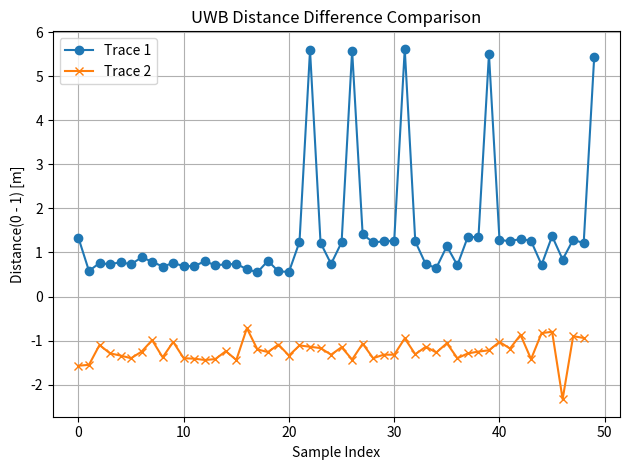

Generate this figure with matplotlib:
import re
import matplotlib.pyplot as plt

# Replace this string with your UWB data or load from a file
raw_data1    = """
[21:35:07.143892] 1 -> 0: -1.33
[21:35:07.363053] 1 -> 0: -0.58
[21:35:07.378884] 1 -> 0: -0.76
[21:35:07.393900] 0 -> 1: 0.73
[21:35:07.395534] 1 -> 0: -0.78
[21:35:07.478090] 0 -> 1: 0.73
[21:35:07.494797] 0 -> 1: 0.89
[21:35:07.513527] 1 -> 0: -0.79
[21:35:07.530834] 1 -> 0: -0.68
[21:35:07.544906] 0 -> 1: 0.76
[21:35:07.547669] 1 -> 0: -0.69
[21:35:07.562107] 0 -> 1: 0.69
[21:35:07.563512] 1 -> 0: -0.80
[21:35:07.579008] 0 -> 1: 0.71
[21:35:07.580489] 1 -> 0: -0.73
[21:35:07.595959] 0 -> 1: 0.74
[21:35:08.168482] 0 -> 1: 0.62
[21:35:08.183801] 0 -> 1: 0.55
[21:35:08.285086] 0 -> 1: 0.81
[21:35:08.335035] 0 -> 1: 0.57
[21:35:08.351894] 0 -> 1: 0.56
[21:35:08.404053] 1 -> 0: -1.24
[21:35:08.420945] 1 -> 0: -5.59
[21:35:08.757037] 1 -> 0: -1.22
[21:35:08.771831] 0 -> 1: 0.74
[21:35:08.841052] 1 -> 0: -1.23
[21:35:08.857821] 1 -> 0: -5.58
[21:35:09.194221] 1 -> 0: -1.41
[21:35:09.211991] 1 -> 0: -1.23
[21:35:09.245135] 1 -> 0: -1.25
[21:35:09.311909] 1 -> 0: -1.27
[21:35:09.329029] 1 -> 0: -5.62
[21:35:09.413095] 1 -> 0: -1.25
[21:35:09.427027] 0 -> 1: 0.73
[21:35:09.443897] 0 -> 1: 0.65
[21:35:09.446645] 1 -> 0: -1.14
[21:35:09.461058] 0 -> 1: 0.71
[21:35:09.462557] 1 -> 0: -1.36
[21:35:09.631329] 1 -> 0: -1.34
[21:35:09.647930] 1 -> 0: -5.50
[21:35:09.782180] 1 -> 0: -1.29
[21:35:09.799123] 1 -> 0: -1.25
[21:35:10.069842] 1 -> 0: -1.31
[21:35:10.086495] 1 -> 0: -1.26
[21:35:10.101458] 1 -> 0: -0.72
[21:35:10.186104] 1 -> 0: -1.37
[21:35:10.202921] 1 -> 0: -0.84
[21:35:10.387007] 1 -> 0: -1.29
[21:35:10.403922] 1 -> 0: -1.21
[21:35:10.421113] 1 -> 0: -5.44
"""

raw_data2 ="""
[20:00:06.292724] 0 -> 1: -1.57
[20:00:06.309475] 0 -> 1: -1.55
[20:00:07.017507] 1 -> 0: 1.10
[20:00:07.048670] 0 -> 1: -1.29
[20:00:07.065489] 0 -> 1: -1.34
[20:00:07.099343] 0 -> 1: -1.40
[20:00:07.115785] 0 -> 1: -1.25
[20:00:07.134651] 1 -> 0: 0.99
[20:00:07.149514] 0 -> 1: -1.38
[20:00:07.991792] 1 -> 0: 1.03
[20:00:08.006413] 0 -> 1: -1.40
[20:00:08.023433] 0 -> 1: -1.41
[20:00:08.073741] 0 -> 1: -1.44
[20:00:08.090809] 0 -> 1: -1.42
[20:00:08.712290] 0 -> 1: -1.24
[20:00:08.732654] 0 -> 1: -1.44
[20:00:09.403456] 1 -> 0: 0.72
[20:00:09.418094] 0 -> 1: -1.20
[20:00:09.434711] 0 -> 1: -1.26
[20:00:11.621231] 1 -> 0: 1.09
[20:00:11.636060] 0 -> 1: -1.34
[20:00:11.654740] 1 -> 0: 1.11
[20:00:11.671414] 1 -> 0: 1.14
[20:00:11.722193] 1 -> 0: 1.17
[20:00:11.736956] 0 -> 1: -1.32
[20:00:11.738767] 1 -> 0: 1.15
[20:00:11.753743] 0 -> 1: -1.43
[20:00:11.755428] 1 -> 0: 1.07
[20:00:11.770296] 0 -> 1: -1.40
[20:00:11.938529] 0 -> 1: -1.32
[20:00:11.955261] 0 -> 1: -1.32
[20:00:11.974046] 1 -> 0: 0.95
[20:00:11.988900] 0 -> 1: -1.31
[20:00:12.091707] 1 -> 0: 1.14
[20:00:12.124206] 0 -> 1: -1.27
[20:00:12.158978] 1 -> 0: 1.06
[20:00:12.879632] 0 -> 1: -1.40
[20:00:13.064282] 0 -> 1: -1.29
[20:00:13.081192] 0 -> 1: -1.25
[20:00:13.150338] 1 -> 0: 1.22
[20:00:16.275901] 1 -> 0: 1.03
[20:00:17.754645] 1 -> 0: 1.18
[20:00:17.788198] 1 -> 0: 0.87
[20:00:18.324042] 0 -> 1: -1.42
20:00:19.164391] 0 -> 1: -1.33
[20:00:47.715998] 1 -> 0: 0.83
[20:00:47.732706] 1 -> 0: 0.80
[20:00:47.951160] 1 -> 0: 2.33
[20:00:48.304643] 1 -> 0: 0.90
[20:00:50.556608] 1 -> 0: 0.94
"""

def parse_trace(raw_data):
    pattern = re.compile(r"\[\d+:\d+:\d+\.\d+]\s+(\d)\s+->\s+(\d):\s+(-?\d+\.\d+)")
    values = []
    for match in pattern.finditer(raw_data):
        src, dst, val = match.groups()
        value = float(val)
        if src == '1' and dst == '0':
            value = -value
        values.append(value)
    return values

values1 = parse_trace(raw_data1)
values2 = parse_trace(raw_data2)

# Plot both traces
plt.plot(values1, marker='o', label="Trace 1")
plt.plot(values2, marker='x', label="Trace 2")
plt.xlabel("Sample Index")
plt.ylabel("Distance(0 - 1) [m]")
plt.title("UWB Distance Difference Comparison")
plt.grid(True)
plt.legend()
plt.tight_layout()
plt.show()
